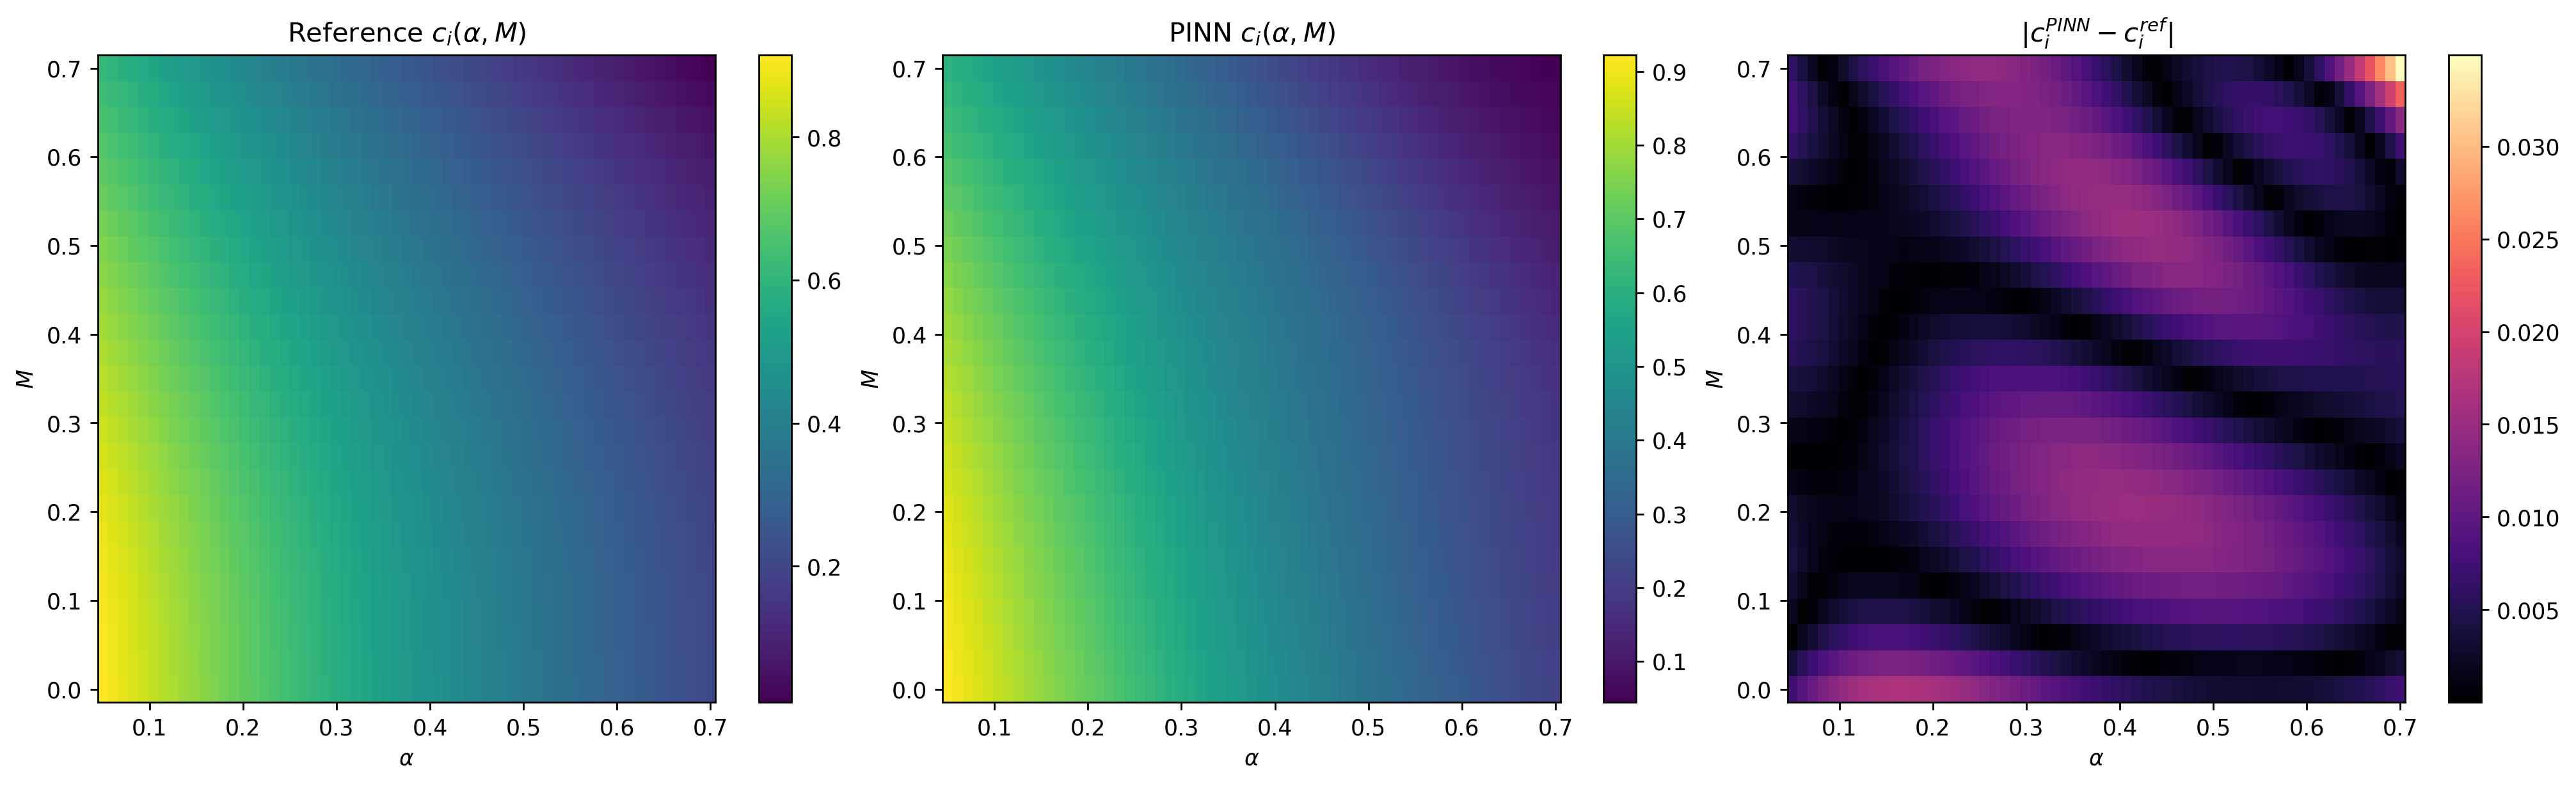

Values plotted in this chart, from the file beside it:
alpha, mach, ci_reference, ci_pinn, ci_abs_err
0.05, 0.0, 0.9147, 0.922, 0.007345
0.06083, 0.0, 0.8972, 0.9064, 0.009214
0.07167, 0.0, 0.88, 0.8909, 0.0109
0.0825, 0.0, 0.8631, 0.8755, 0.01242
0.09333, 0.0, 0.8466, 0.8601, 0.01353
0.1042, 0.0, 0.8303, 0.8448, 0.01451
0.115, 0.0, 0.8142, 0.8296, 0.01537
0.1258, 0.0, 0.7985, 0.8144, 0.01589
0.1367, 0.0, 0.7831, 0.7994, 0.0163
0.1475, 0.0, 0.7678, 0.7844, 0.01662
0.1583, 0.0, 0.7529, 0.7696, 0.01668
0.1692, 0.0, 0.7382, 0.7548, 0.01667
0.18, 0.0, 0.7236, 0.7402, 0.01661
0.1908, 0.0, 0.7094, 0.7257, 0.01634
0.2017, 0.0, 0.6953, 0.7114, 0.01601
0.2125, 0.0, 0.6815, 0.6971, 0.01565
0.2233, 0.0, 0.6679, 0.6831, 0.01516
0.2342, 0.0, 0.6545, 0.6691, 0.01466
0.245, 0.0, 0.6412, 0.6554, 0.01414
0.2558, 0.0, 0.6282, 0.6417, 0.01351
0.2667, 0.0, 0.6154, 0.6283, 0.01291
0.2775, 0.0, 0.6026, 0.615, 0.01233
0.2883, 0.0, 0.5902, 0.6018, 0.01165
0.2992, 0.0, 0.5779, 0.5889, 0.01102
0.31, 0.0, 0.5657, 0.5761, 0.01043
0.3208, 0.0, 0.5537, 0.5635, 0.009756
0.3317, 0.0, 0.5419, 0.551, 0.00915
0.3425, 0.0, 0.5301, 0.5388, 0.008608
0.3533, 0.0, 0.5186, 0.5266, 0.008016
0.3642, 0.0, 0.5072, 0.5147, 0.007483
0.375, 0.0, 0.4959, 0.5029, 0.007008
0.3858, 0.0, 0.4848, 0.4913, 0.006487
0.3967, 0.0, 0.4738, 0.4799, 0.006039
0.4075, 0.0, 0.4629, 0.4686, 0.005659
0.4183, 0.0, 0.4522, 0.4575, 0.005256
0.4292, 0.0, 0.4416, 0.4465, 0.004897
0.44, 0.0, 0.4311, 0.4357, 0.004579
0.4508, 0.0, 0.4208, 0.425, 0.004255
0.4617, 0.0, 0.4105, 0.4145, 0.003988
0.4725, 0.0, 0.4003, 0.4041, 0.003775
0.4833, 0.0, 0.3903, 0.3939, 0.00356
0.4942, 0.0, 0.3804, 0.3837, 0.00339
0.505, 0.0, 0.3705, 0.3738, 0.003262
0.5158, 0.0, 0.3608, 0.3639, 0.003105
0.5267, 0.0, 0.3512, 0.3542, 0.003025
0.5375, 0.0, 0.3416, 0.3446, 0.003019
0.5483, 0.0, 0.3322, 0.3351, 0.002962
0.5592, 0.0, 0.3228, 0.3258, 0.002967
0.57, 0.0, 0.3135, 0.3166, 0.003035
0.5808, 0.0, 0.3044, 0.3075, 0.003104
0.5917, 0.0, 0.2953, 0.2985, 0.00323
0.6025, 0.0, 0.2862, 0.2897, 0.003414
0.6133, 0.0, 0.2773, 0.2809, 0.003594
0.6242, 0.0, 0.2685, 0.2723, 0.003842
0.635, 0.0, 0.2597, 0.2639, 0.004158
0.6458, 0.0, 0.251, 0.2555, 0.004518
0.6567, 0.0, 0.2424, 0.2473, 0.004946
0.6675, 0.0, 0.2338, 0.2393, 0.005445
0.6783, 0.0, 0.2254, 0.2314, 0.005957
0.6892, 0.0, 0.217, 0.2236, 0.006569
... 1,465 more rows
